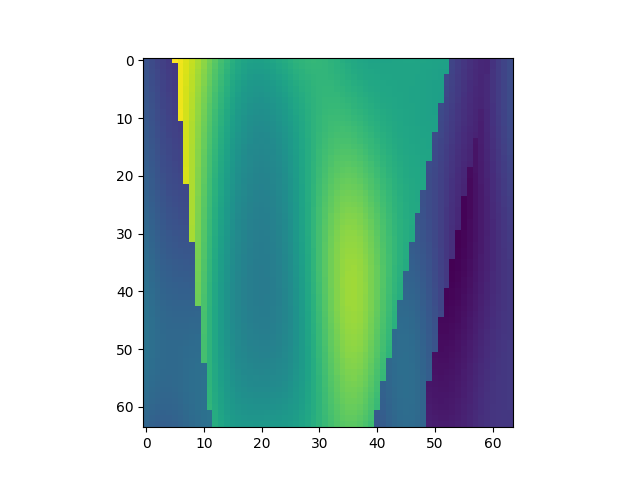

The data file committed next to this chart (first rows):
, x, y, z, IC
2112, 1, 34, 1, 1.795
2113, 1, 34, 2, 1.736
2114, 1, 34, 3, 1.683
2115, 1, 34, 4, 1.635
2116, 1, 34, 5, 1.595
2117, 1, 34, 6, 3.696
2118, 1, 34, 7, 3.638
2119, 1, 34, 8, 3.563
2120, 1, 34, 9, 3.474
2121, 1, 34, 10, 3.374
2122, 1, 34, 11, 3.266
2123, 1, 34, 12, 3.155
2124, 1, 34, 13, 3.045
2125, 1, 34, 14, 2.94
2126, 1, 34, 15, 2.845
2127, 1, 34, 16, 2.762
2128, 1, 34, 17, 2.695
2129, 1, 34, 18, 2.646
2130, 1, 34, 19, 2.614
2131, 1, 34, 20, 2.601
2132, 1, 34, 21, 2.604
2133, 1, 34, 22, 2.621
2134, 1, 34, 23, 2.65
2135, 1, 34, 24, 2.686
2136, 1, 34, 25, 2.725
2137, 1, 34, 26, 2.763
2138, 1, 34, 27, 2.797
2139, 1, 34, 28, 2.824
2140, 1, 34, 29, 2.84
2141, 1, 34, 30, 2.846
2142, 1, 34, 31, 2.841
2143, 1, 34, 32, 2.826
2144, 1, 34, 33, 2.803
2145, 1, 34, 34, 2.775
2146, 1, 34, 35, 2.744
2147, 1, 34, 36, 2.714
2148, 1, 34, 37, 2.686
2149, 1, 34, 38, 2.663
2150, 1, 34, 39, 2.646
2151, 1, 34, 40, 2.636
2152, 1, 34, 41, 2.632
2153, 1, 34, 42, 2.632
2154, 1, 34, 43, 2.636
2155, 1, 34, 44, 2.641
2156, 1, 34, 45, 2.646
2157, 1, 34, 46, 2.649
2158, 1, 34, 47, 2.649
2159, 1, 34, 48, 2.646
2160, 1, 34, 49, 2.64
2161, 1, 34, 50, 2.633
2162, 1, 34, 51, 2.625
2163, 1, 34, 52, 2.618
2164, 1, 34, 53, 2.614
2165, 1, 34, 54, 1.684
2166, 1, 34, 55, 1.622
2167, 1, 34, 56, 1.564
2168, 1, 34, 57, 1.512
2169, 1, 34, 58, 1.471
2170, 1, 34, 59, 1.444
2171, 1, 34, 60, 1.433
... 4,036 more rows
